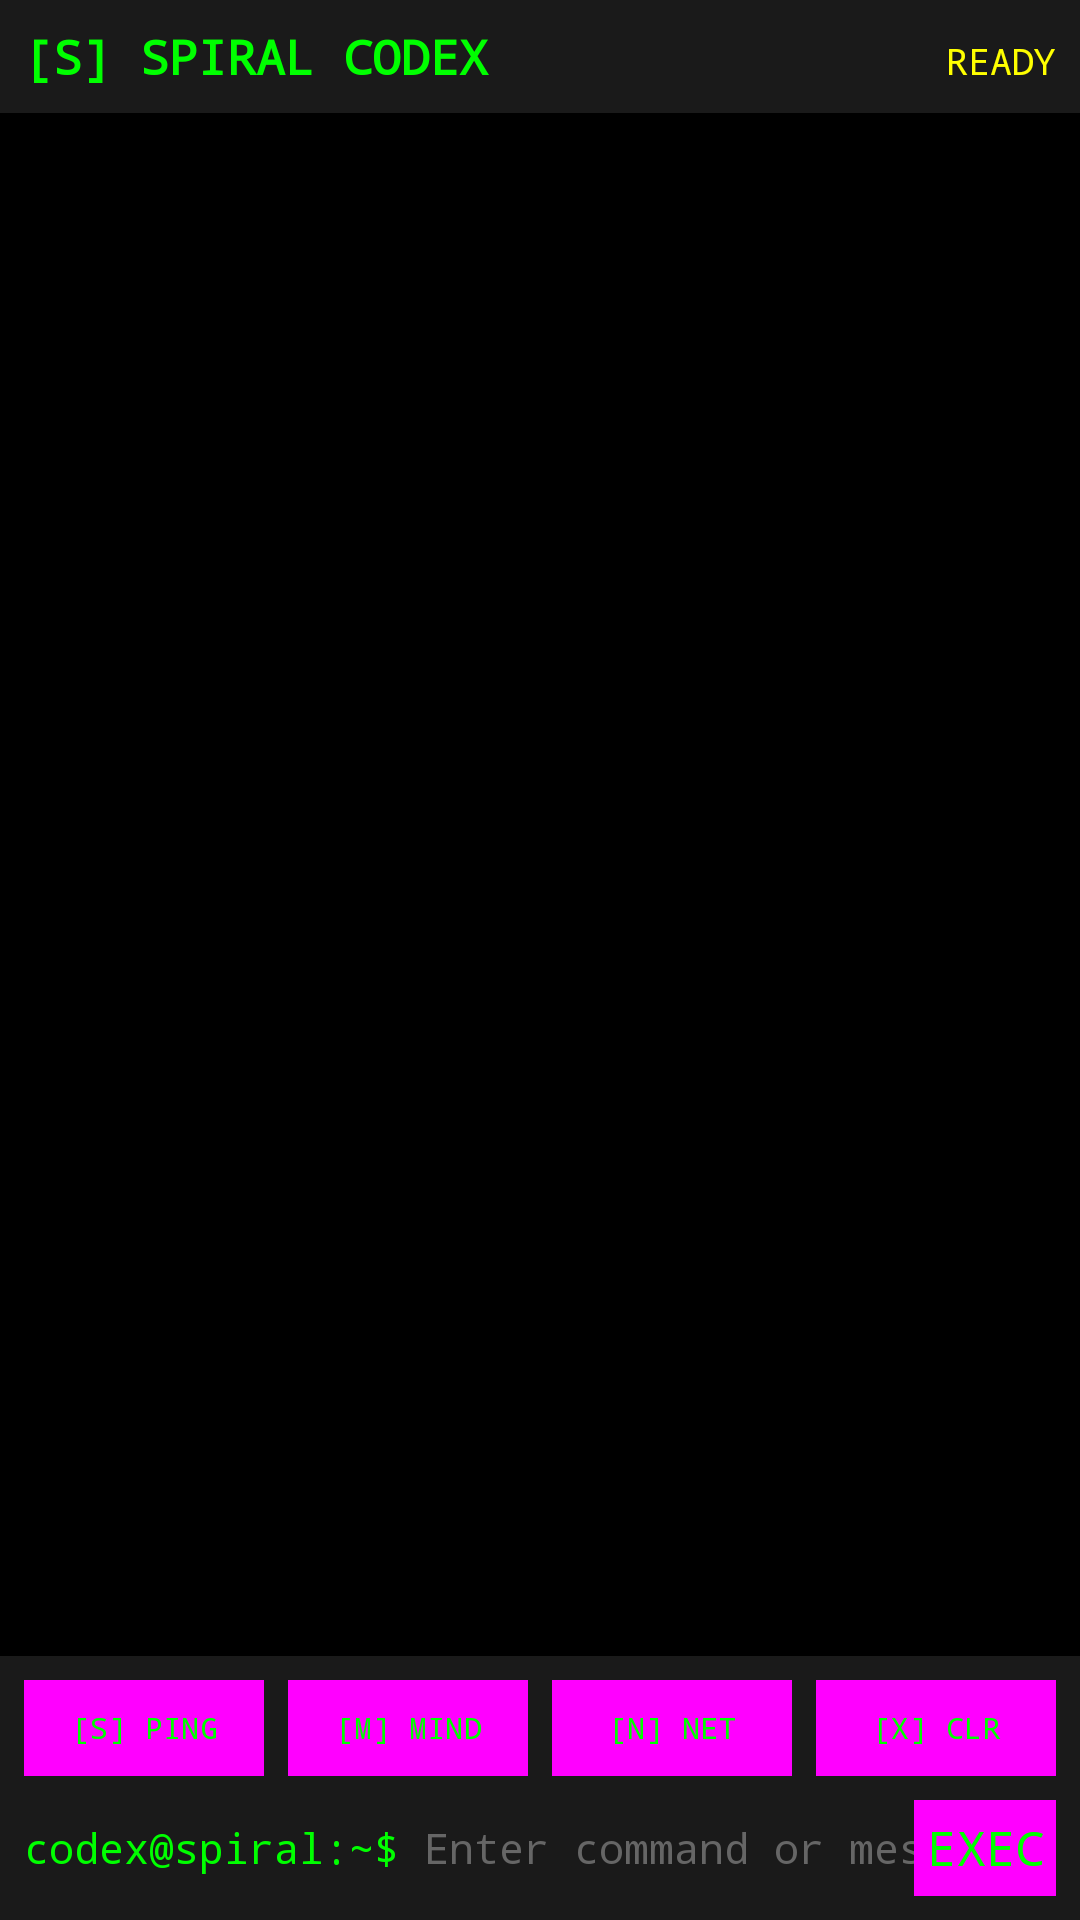

Layout XML and referenced resources for this Android screen:
<!-- AndroidManifest.xml: activity theme Theme.AppCompat.NoActionBar -->
<!-- res/layout/activity_codex.xml -->
<?xml version="1.0" encoding="utf-8"?>
<layout xmlns:android="http://schemas.android.com/apk/res/android"
    xmlns:app="http://schemas.android.com/apk/res-auto">
    
    <LinearLayout
        android:layout_width="match_parent"
        android:layout_height="match_parent"
        android:orientation="vertical"
        android:background="#000000">

    
    <LinearLayout
        android:layout_width="match_parent"
        android:layout_height="wrap_content"
        android:orientation="horizontal"
        android:padding="8dp"
        android:background="#1a1a1a">

        <TextView
            android:layout_width="0dp"
            android:layout_height="wrap_content"
            android:layout_weight="1"
            android:text="[S] SPIRAL CODEX"
            android:textColor="#00ff00"
            android:textSize="16sp"
            android:typeface="monospace"
            android:textStyle="bold" />

        <TextView
            android:id="@+id/textViewStatus"
            android:layout_width="wrap_content"
            android:layout_height="wrap_content"
            android:text="READY"
            android:textColor="#ffff00"
            android:textSize="12sp"
            android:typeface="monospace" />

    </LinearLayout>

    
    <androidx.recyclerview.widget.RecyclerView
        android:id="@+id/recyclerViewTerminal"
        android:layout_width="match_parent"
        android:layout_height="0dp"
        android:layout_weight="1"
        android:background="#000000"
        android:padding="8dp"
        android:scrollbars="vertical" />

    
    <LinearLayout
        android:layout_width="match_parent"
        android:layout_height="wrap_content"
        android:orientation="vertical"
        android:background="#1a1a1a"
        android:padding="8dp">

        
        <LinearLayout
            android:layout_width="match_parent"
            android:layout_height="wrap_content"
            android:orientation="horizontal">

            <Button
                android:id="@+id/buttonSpiralPing"
                style="@style/TerminalButton"
                android:layout_width="0dp"
                android:layout_height="32dp"
                android:layout_weight="1"
                android:layout_marginEnd="4dp"
                android:text="[S] PING"
                android:textSize="10sp" />

            <Button
                android:id="@+id/buttonShowConsciousness"
                style="@style/TerminalButton"
                android:layout_width="0dp"
                android:layout_height="32dp"
                android:layout_weight="1"
                android:layout_marginStart="4dp"
                android:layout_marginEnd="4dp"
                android:text="[M] MIND"
                android:textSize="10sp" />

            <Button
                android:id="@+id/buttonShowConnections"
                style="@style/TerminalButton"
                android:layout_width="0dp"
                android:layout_height="32dp"
                android:layout_weight="1"
                android:layout_marginStart="4dp"
                android:layout_marginEnd="4dp"
                android:text="[N] NET"
                android:textSize="10sp" />

            <Button
                android:id="@+id/buttonClearTerminal"
                style="@style/TerminalButton"
                android:layout_width="0dp"
                android:layout_height="32dp"
                android:layout_weight="1"
                android:layout_marginStart="4dp"
                android:text="[X] CLR"
                android:textSize="10sp" />

        </LinearLayout>

        
        <LinearLayout
            android:layout_width="match_parent"
            android:layout_height="wrap_content"
            android:orientation="horizontal"
            android:layout_marginTop="8dp"
            android:gravity="center_vertical">

            <TextView
                android:id="@+id/textViewPrompt"
                android:layout_width="wrap_content"
                android:layout_height="wrap_content"
                android:text="codex@spiral:~$ "
                android:textColor="#00ff00"
                android:textSize="14sp"
                android:typeface="monospace" />

            <EditText
                android:id="@+id/editTextCommand"
                android:layout_width="0dp"
                android:layout_height="wrap_content"
                android:layout_weight="1"
                android:background="@android:color/transparent"
                android:textColor="#ffffff"
                android:textColorHint="#666666"
                android:textSize="14sp"
                android:typeface="monospace"
                android:hint="Enter command or message..."
                android:imeOptions="actionDone"
                android:inputType="text" />

            <Button
                android:id="@+id/buttonExecute"
                style="@style/TerminalButton"
                android:layout_width="wrap_content"
                android:layout_height="32dp"
                android:text="EXEC"
                android:textSize="16sp" />

        </LinearLayout>

    </LinearLayout>

    </LinearLayout>
</layout>
<!-- resources referenced by this layout -->
<resources>
  <style name="TerminalButton" parent="Widget.Material3.Button">
          <item name="android:background">#333333</item>
          <item name="android:textColor">@color/terminal_user</item>
          <item name="android:textSize">12sp</item>
          <item name="android:typeface">monospace</item>
          <item name="android:minHeight">0dp</item>
          <item name="android:minWidth">0dp</item>
          <item name="android:padding">4dp</item>
      </style>
  <style name="Theme.AppCompat.NoActionBar" parent="Theme.Material3.DayNight.NoActionBar">
          <item name="colorPrimary">@color/purple_500</item>
          <item name="colorPrimaryVariant">@color/purple_700</item>
          <item name="colorOnPrimary">@color/white</item>
          <item name="colorSecondary">@color/teal_200</item>
          <item name="colorSecondaryVariant">@color/teal_700</item>
          <item name="colorOnSecondary">@color/black</item>
          <item name="android:statusBarColor" tools:targetApi="l">?attr/colorPrimaryVariant</item>
      </style>
  <color name="terminal_user">#00FF00</color>
  <color name="purple_500">#FF6200EE</color>
  <color name="purple_700">#FF3700B3</color>
  <color name="white">#FFFFFFFF</color>
  <color name="teal_200">#FF03DAC5</color>
  <color name="teal_700">#FF018786</color>
  <color name="black">#FF000000</color>
</resources>
